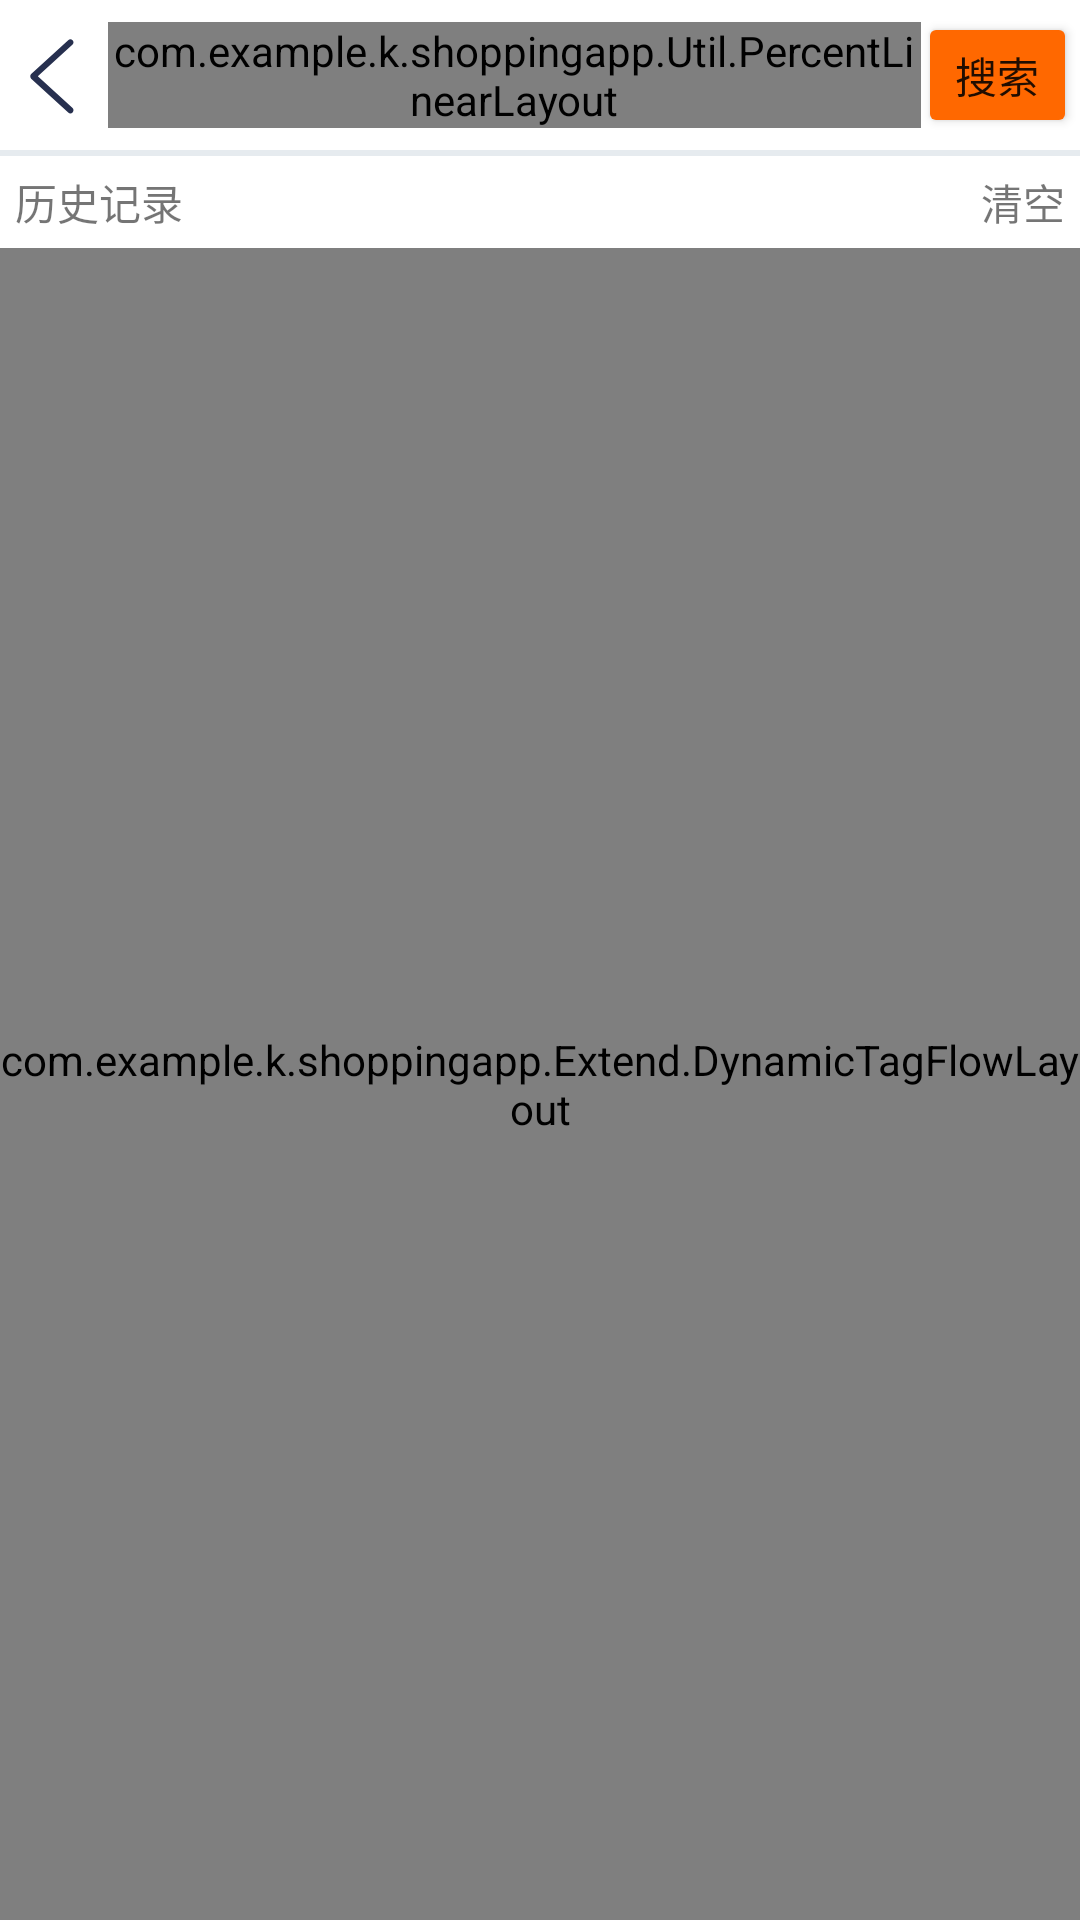

Reconstruct the res/layout file that produces this screen, plus the resources it refers to.
<!-- AndroidManifest.xml: application theme AppTheme -->
<!-- res/layout/search_activity_layout.xml -->
<?xml version="1.0" encoding="utf-8"?>
<LinearLayout xmlns:android="http://schemas.android.com/apk/res/android"
    xmlns:app="http://schemas.android.com/apk/res-auto"
    android:orientation="vertical"
    android:layout_width="match_parent"
    android:background="@color/style_gray"
    android:layout_height="match_parent">
    <LinearLayout
        android:background="#ffffff"
        android:layout_width="match_parent"
        android:layout_height="50dp"
        android:orientation="horizontal"
        >
    <ImageView
        android:layout_marginLeft="5dp"
        android:layout_width="26dp"
        android:layout_height="26dp"
        android:src="@drawable/search_layout_back_pic"
        android:layout_gravity="center_vertical"
        />
        <com.example.k.shoppingapp.Util.PercentLinearLayout
            android:layout_marginLeft="5dp"
            android:layout_marginRight="3dp"
            android:layout_gravity="center_vertical"
            android:layout_width="0dp"
            android:layout_height="wrap_content"
            android:layout_weight="1"
            android:orientation="vertical"
            >
            <LinearLayout
                android:layout_width="match_parent"
                android:layout_height="wrap_content"
                android:orientation="horizontal"
                android:background="#ffffff"
                >
    <Button
        android:layout_gravity="center_vertical"
        android:layout_width="50dp"
        android:layout_height="25dp"
        android:background="@mipmap/background_3"
        android:text="宝贝"
        style="?android:attr/borderlessButtonStyle"
        />

    <EditText
        android:layout_marginLeft="5dp"
        android:layout_gravity="center_vertical"
        android:layout_width="wrap_content"
        android:layout_height="wrap_content"
        android:id="@+id/Edit_Text"
        android:background="@android:color/transparent"
        android:layout_weight="1" />
            </LinearLayout>
     <ImageView
         android:layout_width="match_parent"
         android:layout_height="0dp"
         app:layout_heightPercent="2%w"
         android:background="@mipmap/search_"
         />
        </com.example.k.shoppingapp.Util.PercentLinearLayout>
    <Button
        android:id="@+id/search_button"
        android:layout_gravity="center_vertical"
        android:layout_width="45dp"
        android:layout_height="30dp"
        android:layout_marginRight="5dp"
        android:background="@drawable/search_button_background"
        android:text="搜索"
        />
    </LinearLayout>
    <RelativeLayout
        android:background="#ffffff"
        android:layout_marginTop="2dp"
        android:layout_width="wrap_content"
        android:layout_height="wrap_content">
        <TextView
            android:layout_alignParentLeft="true"
            android:layout_margin="5dp"
            android:layout_width="wrap_content"
            android:layout_height="wrap_content"
            android:text="历史记录"
            />
        <TextView
            android:layout_alignParentRight="true"
            android:id="@+id/clear"
            android:layout_margin="5dp"
            android:layout_width="wrap_content"
            android:layout_height="wrap_content"
            android:text="清空"
            />
    </RelativeLayout>

    <com.example.k.shoppingapp.Extend.DynamicTagFlowLayout
        android:background="#ffffff"
        android:id="@+id/dynamic_tag"
        android:layout_width="match_parent"
        android:layout_height="match_parent"
        ></com.example.k.shoppingapp.Extend.DynamicTagFlowLayout>
</LinearLayout>
<!-- resources referenced by this layout -->
<resources>
  <color name="style_gray">#E6EBEF</color>
  <!-- drawable search_button_background (drawable) -->
  <?xml version="1.0" encoding="UTF-8"?>
  <shape xmlns:android="http://schemas.android.com/apk/res/android"
      android:shape="rectangle" >
      <solid android:color="#FF6800" />
      
      
      
      <corners android:radius="2dip" />
      
      />
  </shape>
  <!-- drawable search_layout_back_pic (drawable) -->
  <vector xmlns:android="http://schemas.android.com/apk/res/android"
          android:width="30dp"
          android:height="30dp"
          android:viewportWidth="1000"
          android:viewportHeight="1000">
      <path
          android:fillColor="@color/search_frame_style_color"
          android:pathData="M738.389333 109.155556 292.280889 516.693333l446.108444 407.537778c15.616 15.516444 15.616 40.704 0 56.234667-15.544889 15.559111-40.832 15.559111-56.376889 0L207.203556 546.844444c-8.291556-8.291556-11.847111-19.313778-11.306667-30.151111-0.540444-10.837333 3.015111-21.831111 11.306667-30.151111L682.012444 52.920889c15.544889-15.559111 40.832-15.559111 56.376889 0C754.005333 68.437333 754.005333 93.639111 738.389333 109.155556z"/>
  </vector>
  <!-- mipmap background_3: png bitmap (mipmap-xhdpi, 3126 bytes) -->
  <!-- mipmap search_: png bitmap (mipmap-xhdpi, 3363 bytes) -->
  <style name="AppTheme" parent="Theme.AppCompat.Light.NoActionBar">
          
          <item name="colorPrimary">@color/colorPrimary</item>
          <item name="colorPrimaryDark">@color/colorPrimaryDark</item>
          <item name="colorAccent">@color/colorAccent</item>
          <item name="android:windowFullscreen">true</item>
          <item name="android:windowIsTranslucent">true</item>
      </style>
  <color name="search_frame_style_color">#27304F</color>
  <color name="colorPrimary">#3F51B5</color>
  <color name="colorPrimaryDark">#303F9F</color>
  <color name="colorAccent">#FF4081</color>
</resources>
